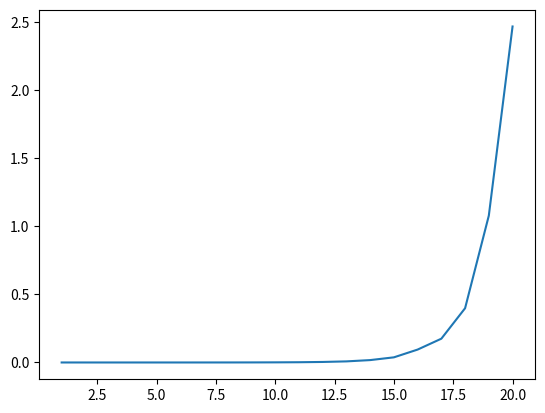

This chart was generated by the following Python code:
import time
import matplotlib.pyplot as plt
import numpy as np

data = [{"nom": "action1", "cout_par_action": 20, "bénéfice": 5},
        {"nom": "action2", "cout_par_action": 30, "bénéfice": 10},
        {"nom": "action3", "cout_par_action": 50, "bénéfice": 15},
        {"nom": "action4", "cout_par_action": 70, "bénéfice": 20},
        {"nom": "action5", "cout_par_action": 60, "bénéfice": 17},
        {"nom": "action6", "cout_par_action": 80, "bénéfice": 25},
        {"nom": "action7", "cout_par_action": 22, "bénéfice": 7},
        {"nom": "action8", "cout_par_action": 26, "bénéfice": 11},
        {"nom": "action9", "cout_par_action": 48, "bénéfice": 13},
        {"nom": "action10", "cout_par_action": 34, "bénéfice": 27},
        {"nom": "action11", "cout_par_action": 42, "bénéfice": 17},
        {"nom": "action12", "cout_par_action": 110, "bénéfice": 9},
        {"nom": "action13", "cout_par_action": 38, "bénéfice": 23},
        {"nom": "action14", "cout_par_action": 14, "bénéfice": 1},
        {"nom": "action15", "cout_par_action": 18, "bénéfice": 3},
        {"nom": "action16", "cout_par_action": 8, "bénéfice": 8},
        {"nom": "action17", "cout_par_action": 4, "bénéfice": 12},
        {"nom": "action18", "cout_par_action": 10, "bénéfice": 14},
        {"nom": "action19", "cout_par_action": 24, "bénéfice": 21},
        {"nom": "action20", "cout_par_action": 114, "bénéfice": 18}]


def brute_force(table_actions):
    start = time.time()
    combinations = []
    for i in range(2**len(table_actions)):
        binary = f"{{0:0{len(table_actions)}b}}".format(i)

        actions = []
        benefice = 0
        cout_action = 0
        for j in range(len(binary)):
            if binary[j] == "1":

                actions.append(table_actions[j])
        for action in actions:
            benefice += action["cout_par_action"] * (action["bénéfice"]/100)
            cout_action += action["cout_par_action"]

        if cout_action <= 500:
            element = {"actions": actions, "bénéfice": benefice}
            combinations.append(element)
    combinations.sort(key=lambda x: x["bénéfice"], reverse=True)
    print(combinations[0]["bénéfice"])
    end = time.time()
    return end - start


if __name__ == '__main__':
    times = []
    for i in range(20):
        time_val= brute_force(data[:i])
        times.append(time_val)

    x = [i for i in range(1, 21)]
    print(x)

    x = np.array(x)
    y = np.array(times)
    plt.plot(x, y)

    plt.show()
